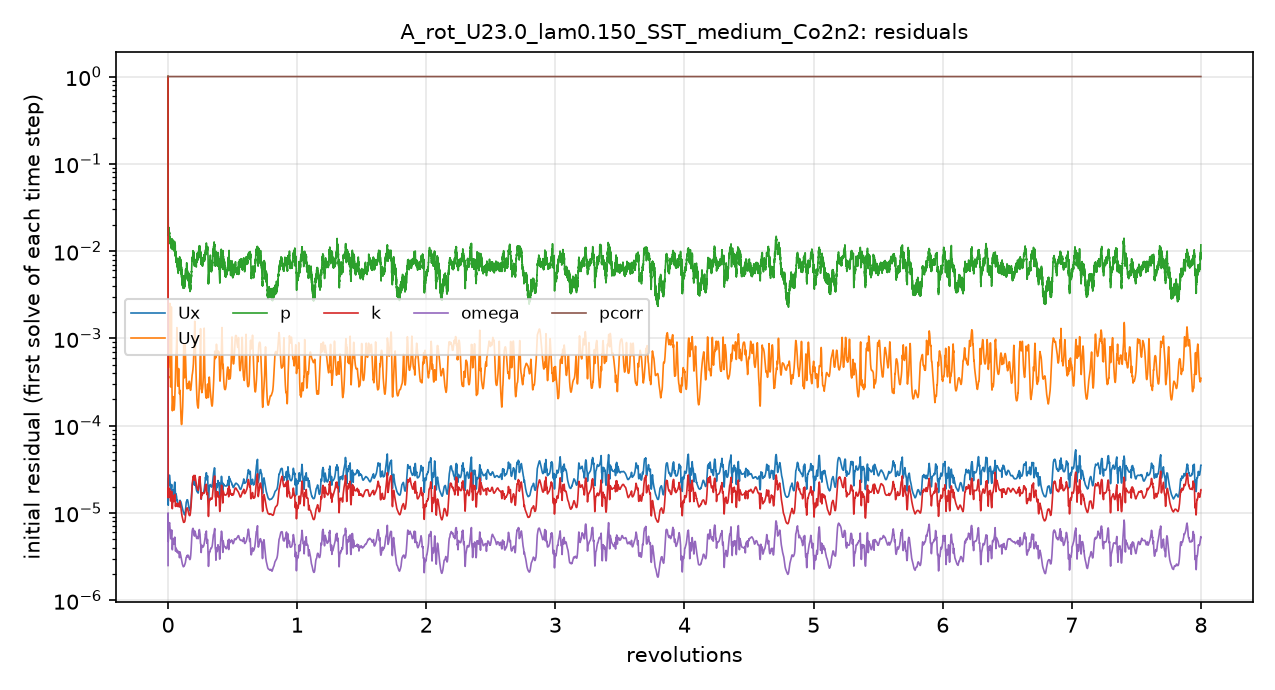

The table this chart was drawn from, first rows:
# first initial residual per time step; …
t_s, Ux_initial, Uy_initial, p_initial, k_initial, omega_initial, pcorr_initial
1.2000004e-06, 1, 1, 1, 1, 2.4957868e-06, 1
0.0001187, 1.8075713e-05, 0.0009399, 0.03475, 3.7707634e-05, 9.1482144e-06, 1
0.0002489, 1.2252276e-05, 0.0004852, 0.01517, 1.5350383e-05, 4.7448327e-06, 1
0.0003894, 1.6120873e-05, 0.0004761, 0.01534, 1.6538618e-05, 5.5629384e-06, 1
0.0006077, 2.1175272e-05, 0.0005724, 0.01531, 1.7921508e-05, 6.5344429e-06, 1
0.0009159, 2.5262383e-05, 0.0006008, 0.01603, 1.5481637e-05, 7.1559443e-06, 1
0.001278, 2.6072487e-05, 0.0005847, 0.01502, 1.5906419e-05, 7.3829242e-06, 1
0.001685, 2.6798033e-05, 0.0007076, 0.01638, 1.7661275e-05, 7.6073263e-06, 1
0.002131, 2.7000582e-05, 0.001218, 0.01484, 1.874905e-05, 7.7248555e-06, 1
0.002578, 2.4749705e-05, 0.001812, 0.01482, 1.7290526e-05, 7.0187855e-06, 1
0.003015, 2.192391e-05, 0.0005092, 0.01329, 1.5043091e-05, 6.0378753e-06, 1
0.003419, 1.9403465e-05, 0.0003166, 0.01259, 1.3897671e-05, 5.4009174e-06, 1
0.0038, 1.9050307e-05, 0.0002796, 0.01251, 1.3692817e-05, 5.0624212e-06, 1
0.004177, 1.8786159e-05, 0.0003822, 0.01097, 1.4537385e-05, 5.0929485e-06, 1
0.00457, 1.9303029e-05, 0.001067, 0.01137, 1.5247557e-05, 5.4492941e-06, 1
0.004978, 2.0272497e-05, 0.0008271, 0.01103, 1.6662119e-05, 6.0625348e-06, 1
0.005417, 1.8287478e-05, 0.0003417, 0.01134, 1.5569563e-05, 5.5718709e-06, 1
0.005764, 1.4555426e-05, 0.0001986, 0.01259, 1.2422032e-05, 4.3280124e-06, 1
0.00604, 1.2894518e-05, 0.0001526, 0.01013, 1.1155907e-05, 3.784796e-06, 1
0.006309, 1.3867038e-05, 0.0001514, 0.01002, 1.1927898e-05, 3.9660213e-06, 1
0.00661, 1.5996922e-05, 0.0001732, 0.01273, 1.3752884e-05, 4.5267128e-06, 1
0.006918, 1.6825669e-05, 0.0001908, 0.01302, 1.4554791e-05, 4.8222556e-06, 1
0.007249, 1.7939723e-05, 0.0002104, 0.01119, 1.5410339e-05, 5.0374856e-06, 1
0.007587, 1.7879952e-05, 0.0002047, 0.01129, 1.5363898e-05, 4.9323359e-06, 1
0.007907, 1.6804171e-05, 0.0001748, 0.0114, 1.4042468e-05, 4.5312116e-06, 1
0.008214, 1.6748039e-05, 0.000156, 0.009805, 1.3487176e-05, 4.365522e-06, 1
0.008529, 1.813127e-05, 0.0001513, 0.01071, 1.3865107e-05, 4.4430101e-06, 1
0.00885, 1.9736748e-05, 0.0001548, 0.01082, 1.4668809e-05, 4.7131926e-06, 1
0.009208, 2.1380028e-05, 0.0001692, 0.01161, 1.5640357e-05, 5.0774648e-06, 1
0.009584, 2.2461584e-05, 0.0002002, 0.01258, 1.6273032e-05, 5.2663892e-06, 1
0.009959, 2.080415e-05, 0.0002408, 0.01179, 1.513486e-05, 4.8798378e-06, 1
0.01028, 1.7835711e-05, 0.0002906, 0.01033, 1.316164e-05, 4.1996329e-06, 1
0.01055, 1.5963477e-05, 0.0003629, 0.00929, 1.1995914e-05, 3.7437205e-06, 1
0.01081, 1.5715526e-05, 0.0004628, 0.009147, 1.2044597e-05, 3.6653717e-06, 1
0.01106, 1.6185938e-05, 0.000565, 0.009684, 1.2578711e-05, 3.8456591e-06, 1
0.01133, 1.6529331e-05, 0.0006455, 0.008985, 1.2899474e-05, 3.9526378e-06, 1
0.01159, 1.6196053e-05, 0.0006899, 0.008848, 1.2790684e-05, 3.907541e-06, 1
0.01186, 1.5812392e-05, 0.0007253, 0.008211, 1.2700334e-05, 3.8548338e-06, 1
0.01212, 1.5570048e-05, 0.0008204, 0.007886, 1.2763415e-05, 3.8371707e-06, 1
0.01238, 1.4745497e-05, 0.001027, 0.008084, 1.2429806e-05, 3.7253693e-06, 1
0.01264, 1.3879393e-05, 0.001319, 0.007903, 1.2027592e-05, 3.5657631e-06, 1
0.01289, 1.3841985e-05, 0.0008041, 0.007699, 1.2277136e-05, 3.5784165e-06, 1
0.01315, 1.412574e-05, 0.0005092, 0.007674, 1.2705728e-05, 3.6906967e-06, 1
0.01342, 1.3913605e-05, 0.000366, 0.007171, 1.2699169e-05, 3.6846607e-06, 1
0.01366, 1.3404785e-05, 0.0003035, 0.006371, 1.2446195e-05, 3.6023322e-06, 1
0.01391, 1.2734248e-05, 0.0002835, 0.006569, 1.2133238e-05, 3.5228505e-06, 1
0.01415, 1.2235661e-05, 0.0002918, 0.006397, 1.1883128e-05, 3.4699518e-06, 1
0.01438, 1.1933162e-05, 0.0003232, 0.00628, 1.1815257e-05, 3.4652205e-06, 1
0.01461, 1.1949578e-05, 0.0003709, 0.006187, 1.2058739e-05, 3.5386239e-06, 1
0.01485, 1.2096754e-05, 0.0004198, 0.006972, 1.2420667e-05, 3.6035402e-06, 1
0.01508, 1.2231051e-05, 0.0004501, 0.00675, 1.2726754e-05, 3.6095162e-06, 1
0.01532, 1.235453e-05, 0.0004315, 0.006593, 1.2899512e-05, 3.5551496e-06, 1
0.01557, 1.2380861e-05, 0.0003733, 0.006457, 1.2799102e-05, 3.446864e-06, 1
0.01581, 1.229976e-05, 0.0003136, 0.005871, 1.2586488e-05, 3.3652025e-06, 1
0.01605, 1.2475664e-05, 0.0002753, 0.007603, 1.2577194e-05, 3.3186565e-06, 1
0.01629, 1.1852841e-05, 0.0002383, 0.007489, 1.1866715e-05, 3.0976486e-06, 1
0.01651, 1.2258893e-05, 0.0002354, 0.007692, 1.2162688e-05, 3.168518e-06, 1
0.01675, 1.33791e-05, 0.0002509, 0.007626, 1.3128065e-05, 3.4383538e-06, 1
0.01701, 1.3917236e-05, 0.0002546, 0.007717, 1.3530539e-05, 3.5682638e-06, 1
... 4,941 more rows
